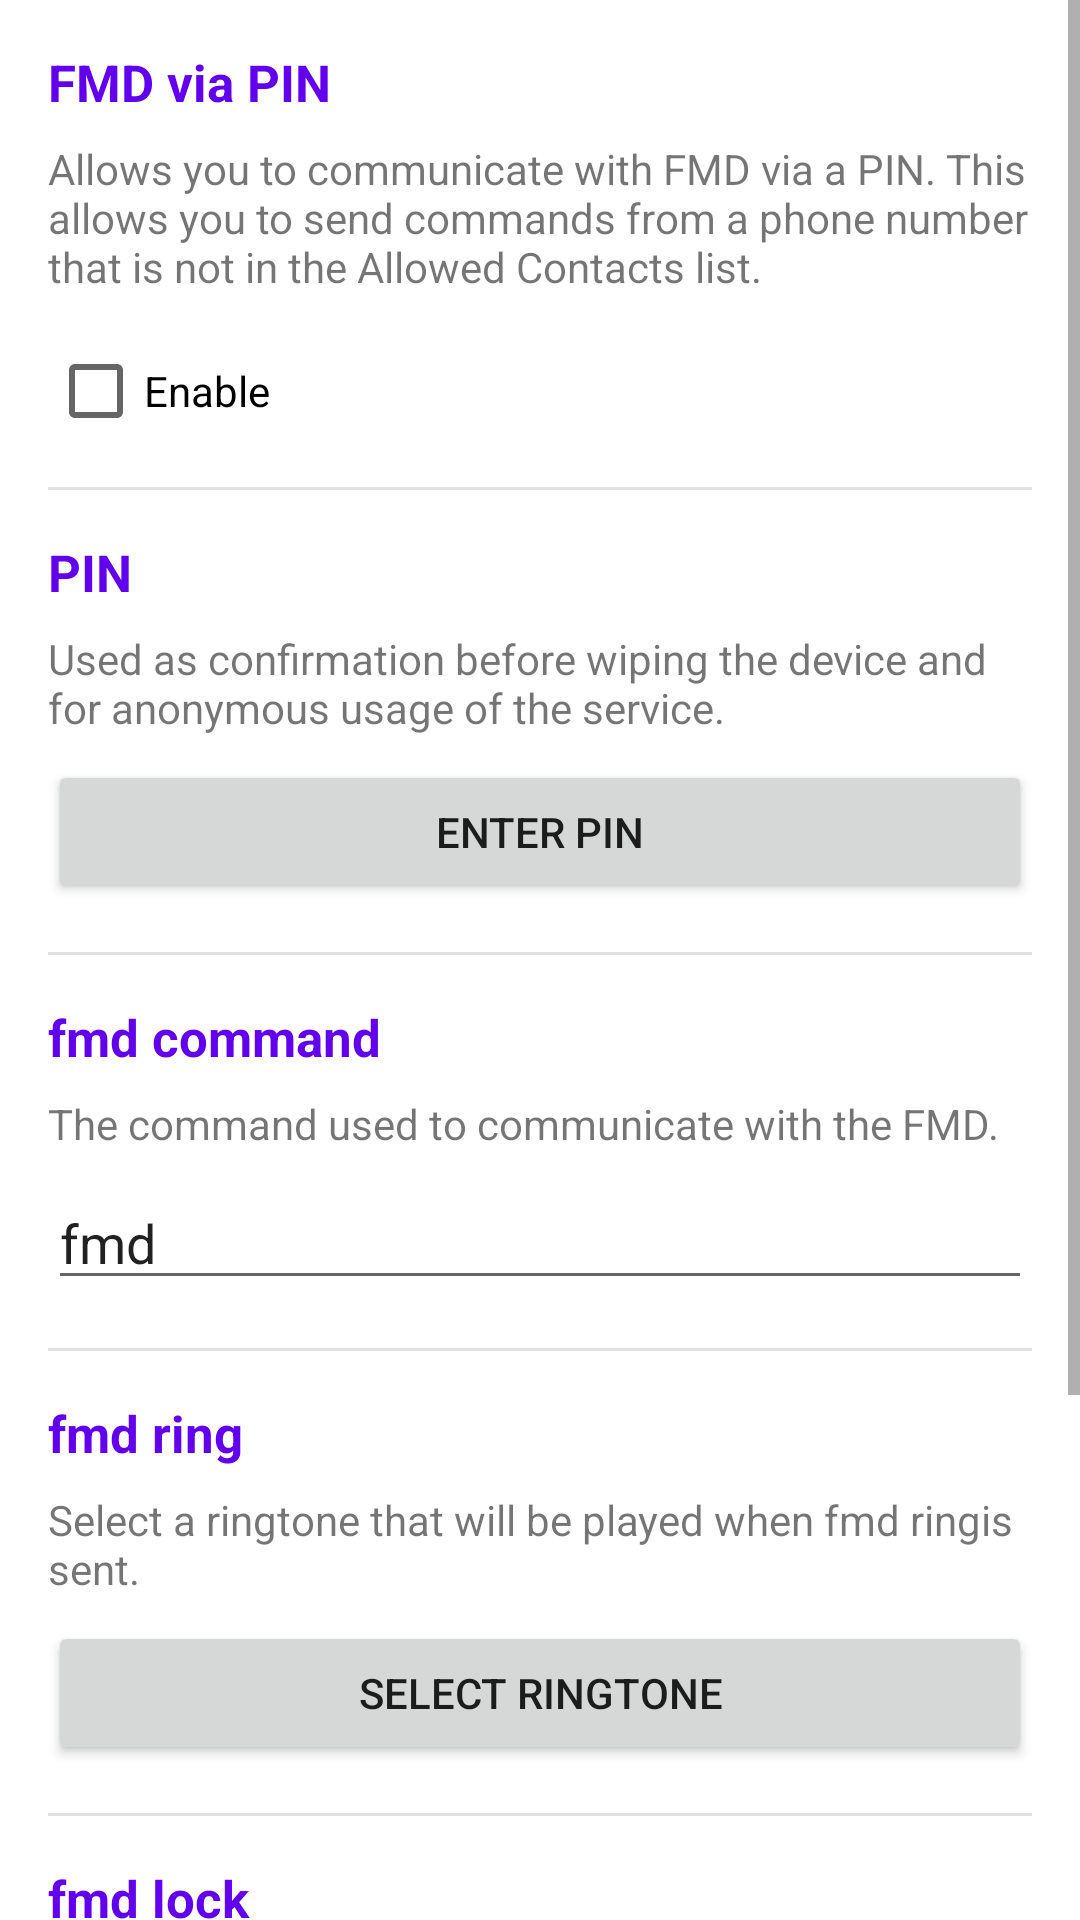

The Android layout XML behind this screen, and the referenced resources:
<!-- AndroidManifest.xml: application theme Theme.Fmd -->
<!-- res/layout/activity_f_m_d_config.xml -->
<?xml version="1.0" encoding="utf-8"?>
<ScrollView xmlns:android="http://schemas.android.com/apk/res/android"
    xmlns:tools="http://schemas.android.com/tools"
    android:layout_width="match_parent"
    android:layout_height="match_parent"
    tools:context=".ui.settings.FMDConfigActivity">

    <LinearLayout
        android:layout_width="match_parent"
        android:layout_height="wrap_content"
        android:layout_margin="@dimen/margin_normal"
        android:orientation="vertical">

        <TextView
            style="@style/FMD.Text.SectionTitle"
            android:layout_width="match_parent"
            android:layout_height="wrap_content"
            android:layout_marginBottom="@dimen/margin_small"
            android:text="FMD via PIN" />

        <TextView
            android:layout_width="match_parent"
            android:layout_height="wrap_content"
            android:layout_marginBottom="@dimen/margin_small"
            android:text="@string/Settings_FMD_via_Pin_Description" />

        <CheckBox
            android:id="@+id/checkBoxFMDviaPin"
            android:layout_width="match_parent"
            android:layout_height="wrap_content"
            android:layout_marginBottom="@dimen/margin_small"
            android:text="@string/Enable" />

        <View
            android:layout_width="match_parent"
            android:layout_height="1dp"
            android:layout_marginBottom="@dimen/margin_normal"
            android:background="?android:attr/listDivider" />

        <TextView
            style="@style/FMD.Text.SectionTitle"
            android:layout_width="match_parent"
            android:layout_height="wrap_content"
            android:layout_marginBottom="@dimen/margin_small"
            android:text="@string/pin" />

        <TextView
            android:layout_width="match_parent"
            android:layout_height="wrap_content"
            android:layout_marginBottom="@dimen/margin_small"
            android:text="@string/Settings_Pin_Description" />

        <Button
            android:id="@+id/buttonEnterPin"
            android:layout_width="match_parent"
            android:layout_height="wrap_content"
            android:layout_marginBottom="@dimen/margin_small"
            android:text="@string/Settings_Enter_Pin" />

        <View
            android:layout_width="match_parent"
            android:layout_height="1dp"
            android:layout_marginTop="@dimen/margin_small"
            android:layout_marginBottom="@dimen/margin_normal"
            android:background="?android:attr/listDivider" />

        <TextView
            style="@style/FMD.Text.SectionTitle"
            android:layout_width="match_parent"
            android:layout_height="wrap_content"
            android:layout_marginBottom="@dimen/margin_small"
            android:text="fmd command" />

        <TextView
            android:layout_width="match_parent"
            android:layout_height="wrap_content"
            android:layout_marginBottom="@dimen/margin_small"
            android:text="@string/Settings_FMDCommand_Description" />

        <EditText
            android:id="@+id/editTextFmdCommand"
            android:layout_width="match_parent"
            android:layout_height="wrap_content"
            android:layout_marginBottom="@dimen/margin_small"
            android:ems="10"
            android:importantForAutofill="no"
            android:inputType="text"
            android:text="fmd" />

        <View
            android:layout_width="match_parent"
            android:layout_height="1dp"
            android:layout_marginTop="@dimen/margin_small"
            android:layout_marginBottom="@dimen/margin_normal"
            android:background="?android:attr/listDivider" />

        <TextView
            style="@style/FMD.Text.SectionTitle"
            android:layout_width="match_parent"
            android:layout_height="wrap_content"
            android:layout_marginBottom="@dimen/margin_small"
            android:text="fmd ring" />

        <TextView
            android:layout_width="match_parent"
            android:layout_height="wrap_content"
            android:layout_marginBottom="@dimen/margin_small"
            android:text="@string/Settings_Ringer_Tone_Description" />

        <Button
            android:id="@+id/buttonSelectRingTone"
            android:layout_width="match_parent"
            android:layout_height="wrap_content"
            android:layout_marginBottom="@dimen/margin_small"
            android:text="@string/Settings_Select_Ringtone" />

        <View
            android:layout_width="match_parent"
            android:layout_height="1dp"
            android:layout_marginTop="@dimen/margin_small"
            android:layout_marginBottom="@dimen/margin_normal"
            android:background="?android:attr/listDivider" />

        <TextView
            style="@style/FMD.Text.SectionTitle"
            android:layout_width="match_parent"
            android:layout_height="wrap_content"
            android:layout_marginBottom="@dimen/margin_small"
            android:text="fmd lock" />

        <TextView
            android:layout_width="match_parent"
            android:layout_height="wrap_content"
            android:layout_marginBottom="@dimen/margin_small"
            android:text="@string/Settings_Lockscreenmessage_Description" />

        <EditText
            android:id="@+id/editTextTextLockScreenMessage"
            android:layout_width="match_parent"
            android:layout_height="wrap_content"
            android:layout_marginBottom="@dimen/margin_small"
            android:ems="10"
            android:importantForAutofill="no"
            android:inputType="text"
            android:text="" />

        <View
            android:layout_width="match_parent"
            android:layout_height="1dp"
            android:layout_marginTop="@dimen/margin_small"
            android:layout_marginBottom="@dimen/margin_normal"
            android:background="?android:attr/listDivider" />

        <TextView
            style="@style/FMD.Text.SectionTitle"
            android:layout_width="match_parent"
            android:layout_height="wrap_content"
            android:layout_marginBottom="@dimen/margin_small"
            android:text="fmd delete" />

        <CheckBox
            android:id="@+id/checkBoxWipeData"
            android:layout_width="match_parent"
            android:layout_height="wrap_content"
            android:layout_marginBottom="@dimen/margin_normal"
            android:text="@string/Enable" />

    </LinearLayout>
</ScrollView>
<!-- resources referenced by this layout -->
<resources>
  <dimen name="margin_normal">16dp</dimen>
  <dimen name="margin_small">8dp</dimen>
  <string name="Enable">Enable</string>
  <string name="Settings_Enter_Pin">Enter PIN</string>
  <string name="Settings_FMDCommand_Description">The command used to communicate with the FMD.</string>
  <string name="Settings_FMD_via_Pin_Description">Allows you to communicate with FMD via a PIN. This allows you to send commands from a phone number that is not in the Allowed Contacts list.</string>
  <string name="Settings_Lockscreenmessage_Description">Lock Screen Message:\nWhen locking the device, this message will appear on the lock screen.</string>
  <string name="Settings_Pin_Description">Used as confirmation before wiping the device and for anonymous usage of the service.</string>
  <string name="Settings_Ringer_Tone_Description">Select a ringtone that will be played when "fmd ring" is sent.</string>
  <string name="Settings_Select_Ringtone">Select Ringtone</string>
  <string name="pin">PIN</string>
  <style name="FMD.Text.SectionTitle" parent="Widget.AppCompat.TextView">
          <item name="android:textColor">?attr/colorPrimary</item>
          <item name="android:textSize">17sp</item>
          <item name="android:textStyle">bold</item>
          <item name="android:textAlignment">textStart</item>
      </style>
  <style name="Theme.Fmd" parent="AppTheme" />
</resources>
